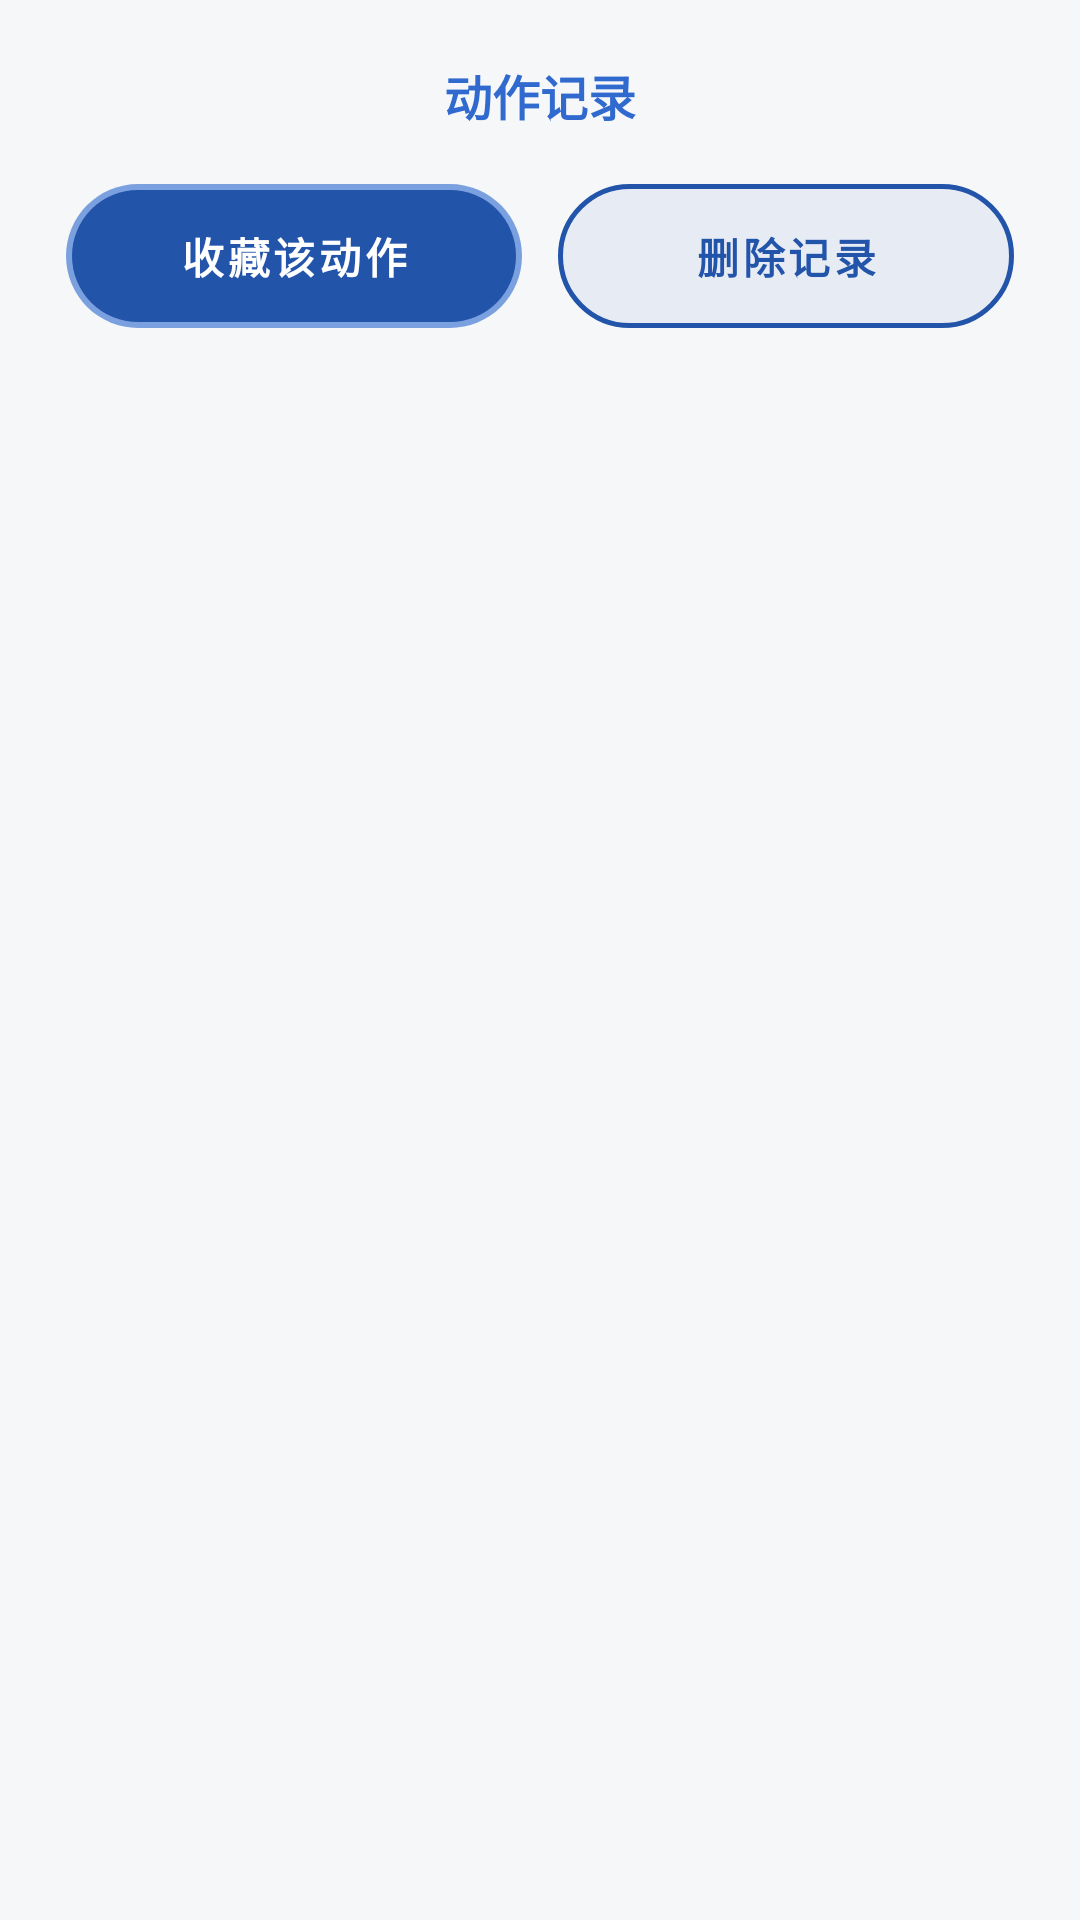

Android layout source for this screen:
<!-- AndroidManifest.xml: application theme Theme.BrawnCatalog -->
<!-- res/layout/dialog_record_actions.xml -->
<?xml version="1.0" encoding="utf-8"?>
<LinearLayout xmlns:android="http://schemas.android.com/apk/res/android"
    android:layout_width="match_parent"
    android:layout_height="wrap_content"
    android:orientation="vertical"
    android:paddingStart="22dp"
    android:paddingEnd="22dp"
    android:paddingTop="20dp"
    android:paddingBottom="16dp">

    <TextView
        android:id="@+id/textDialogTitle"
        android:layout_width="match_parent"
        android:layout_height="wrap_content"
        android:gravity="center"
        android:text="动作记录"
        android:textColor="?attr/bcPrimary"
        android:textSize="16sp"
        android:textStyle="bold" />

    <LinearLayout
        android:layout_width="match_parent"
        android:layout_height="wrap_content"
        android:layout_marginTop="18dp"
        android:orientation="horizontal">

        <com.google.android.material.button.MaterialButton
            android:id="@+id/buttonFavorite"
            android:layout_width="0dp"
            android:layout_height="48dp"
            android:layout_marginEnd="6dp"
            android:layout_weight="1"
            android:background="@drawable/bg_button_capsule"
            android:backgroundTint="@null"
            android:insetTop="0dp"
            android:insetBottom="0dp"
            android:minHeight="48dp"
            android:text="收藏该动作"
            android:textAllCaps="false"
            android:textColor="?attr/bcOnPrimary"
            android:textSize="14sp"
            android:textStyle="bold" />

        <com.google.android.material.button.MaterialButton
            android:id="@+id/buttonDelete"
            android:layout_width="0dp"
            android:layout_height="48dp"
            android:layout_marginStart="6dp"
            android:layout_weight="1"
            android:background="@drawable/bg_capsule_outline"
            android:backgroundTint="@null"
            android:insetTop="0dp"
            android:insetBottom="0dp"
            android:minHeight="48dp"
            android:text="删除记录"
            android:textAllCaps="false"
            android:textColor="?attr/bcPrimaryDark"
            android:textSize="14sp"
            android:textStyle="bold" />
    </LinearLayout>

</LinearLayout>
<!-- resources referenced by this layout -->
<resources>
  <!-- drawable bg_capsule_outline (drawable) -->
  <?xml version="1.0" encoding="utf-8"?>
  <ripple xmlns:android="http://schemas.android.com/apk/res/android"
      android:color="?attr/bcRipple">
  
      <item>
          <shape android:shape="rectangle">
              <solid android:color="?attr/bcCardBg" />
              <stroke
                  android:width="1.5dp"
                  android:color="?attr/bcPrimaryDark" />
              <corners android:radius="28dp" />
          </shape>
      </item>
  </ripple>
  <color name="th_blue_primary">#306ACF</color>
  <color name="th_blue_primary_dark">#2254AA</color>
  <color name="th_blue_on_primary">#FFFFFF</color>
  <color name="th_blue_accent">#5845D3</color>
  <color name="th_blue_accent_dark">#3F2CBA</color>
  <color name="th_blue_on_accent">#FFFFFF</color>
  <color name="th_blue_text_primary">#0F1115</color>
  <color name="th_blue_text_secondary">#425C8A</color>
  <color name="th_blue_primary_light">#7BA0E0</color>
  <color name="th_blue_primary_pale">#E1E8F4</color>
  <color name="th_blue_window_bg">#F6F7F9</color>
  <color name="th_blue_card_bg">#E7EBF4</color>
  <color name="th_blue_header_bg">#CBD7EB</color>
  <color name="th_blue_home_page_bg">#F4F6F8</color>
  <color name="th_blue_text_disabled">#9AA0A6</color>
  <color name="th_blue_border">#D7DEEA</color>
  <color name="th_blue_border_focus">#306ACF</color>
  <color name="th_blue_input_bg">#FFFFFF</color>
  <color name="th_blue_input_stroke">#C1C9D7</color>
  <color name="th_blue_gradient_start">#306ACF</color>
  <color name="th_blue_gradient_end">#7BA0E0</color>
  <color name="th_blue_glow">#40306ACF</color>
  <color name="th_blue_ripple">#33306ACF</color>
  <color name="bc_status_ok">#FF2F9E6B</color>
  <color name="bc_status_warn">#FFC8811F</color>
  <color name="bc_status_low">#FFD0473F</color>
  <style name="Widget.BrawnCatalog.Card" parent="Widget.MaterialComponents.CardView">
          <item name="cardBackgroundColor">?attr/bcCardBg</item>
          <item name="cardCornerRadius">16dp</item>
          <item name="cardElevation">4dp</item>
          <item name="strokeWidth">0dp</item>
      </style>
  <style name="Widget.BrawnCatalog.Button.Primary" parent="Widget.MaterialComponents.Button">
          <item name="android:background">@drawable/bg_button_primary</item>
          <item name="android:minHeight">48dp</item>
          <item name="android:textColor">?attr/bcOnPrimary</item>
          <item name="android:textSize">15sp</item>
          <item name="android:textStyle">bold</item>
          <item name="android:stateListAnimator">@animator/button_press_scale</item>
          <item name="rippleColor">#33FFFFFF</item>
          <item name="cornerRadius">14dp</item>
          <item name="backgroundTint">@null</item>
      </style>
  <style name="Widget.BrawnCatalog.TextInputLayout" parent="Widget.MaterialComponents.TextInputLayout.OutlinedBox">
          <item name="boxBackgroundColor">?attr/bcInputBg</item>
          <item name="boxStrokeWidth">1dp</item>
          <item name="boxStrokeWidthFocused">1dp</item>
          <item name="boxStrokeColor">?attr/bcInputStroke</item>
          <item name="boxCornerRadiusTopStart">12dp</item>
          <item name="boxCornerRadiusTopEnd">12dp</item>
          <item name="boxCornerRadiusBottomStart">12dp</item>
          <item name="boxCornerRadiusBottomEnd">12dp</item>
          <item name="hintTextColor">?attr/bcInputStroke</item>
      </style>
  <!-- drawable bg_dialog_alert (drawable) -->
  <?xml version="1.0" encoding="utf-8"?>
  <shape xmlns:android="http://schemas.android.com/apk/res/android"
      android:shape="rectangle">
      <solid android:color="?attr/bcCardBg" />
      <corners android:radius="20dp" />
  </shape>
</resources>
